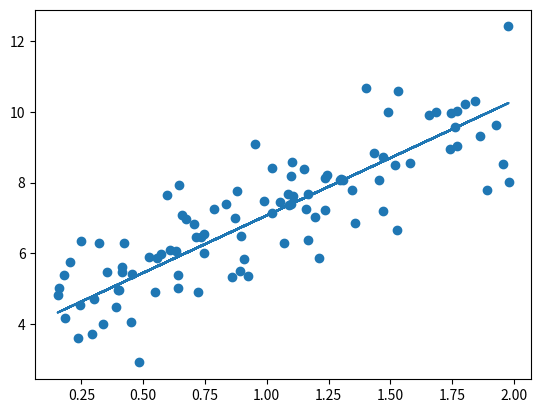

Source code (Python):
import numpy as np
import matplotlib.pyplot as plt 

def MSE(y,yp):
    return np.sum((y- yp)**2)/len(y)


def gradient_descent(x,y,iterations = 1000, lr = 0.01, threshold = 0.0001):
    n = len(x)
    w = np.random.random()
    bias = 0.01

    previous_cost = None 

    for i in range(iterations):
        yp = w*x + bias 
        cost = MSE(y,yp)

        if previous_cost and abs(previous_cost-cost)<=threshold:
            break

        previous_cost = cost 

        dw = -(2/n) * np.sum(x * (y-yp))
        dbias = -(2/n) * np.sum((y-yp))

        w -= lr*dw 
        bias -= lr*dbias 

    print(f"stopped after {i} iterations")
    
    plt.scatter(x,y)
    plt.plot(x,yp)
    plt.show()


n = 100
x = 2*np.random.rand(n,1)
y = 4+3*x+np.random.randn(n,1)
gradient_descent(x,y)

